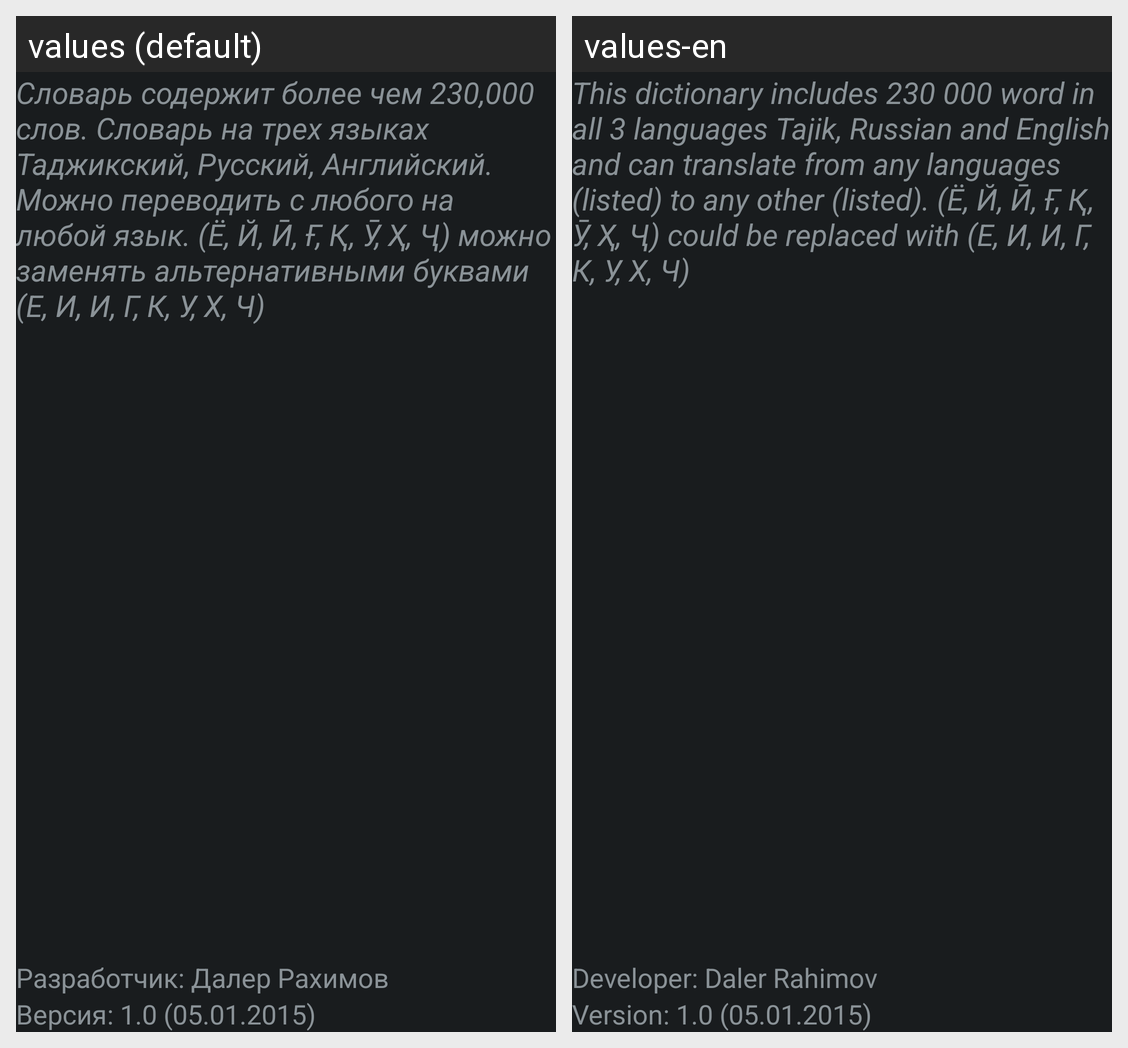

For this localized Android screen grid, give each drawn string resource with its value in every locale shown.
Android screen res/layout/activity_about.xml rendered under 2 locales, left to right: values (default), values-en. Device: Nexus 5 (rendered at 1080×1920; each locale shown at half size, 540×960, under a caption strip naming it); theme AppTheme.
Strings drawn on this screen, with the default value and each locale's value (text and hints the layout hard-codes, and strings that could not be matched under every locale, appear in the picture but are not listed):

about_app
  values: Словарь содержит более чем 230,000 слов. Словарь на трех языках Таджикский, Русский, Английский. Можно переводить с любого на любой язык. (Ё, Й, Ӣ, Ғ, Қ, Ӯ, Ҳ, Ҷ) можно заменять альтернативными буквами (Е, И, И, Г, К, У, Х, Ч)
  values-en: This dictionary includes 230 000 word in all 3 languages Tajik, Russian and English and can translate from any languages (listed) to any other (listed). (Ё, Й, Ӣ, Ғ, Қ, Ӯ, Ҳ, Ҷ) could be replaced with (Е, И, И, Г, К, У, Х, Ч)

version
  values: Версия: 1.0 (05.01.2015)
  values-en: Version: 1.0 (05.01.2015)

author
  values: Разработчик: Далер Рахимов
  values-en: Developer: Daler Rahimov
